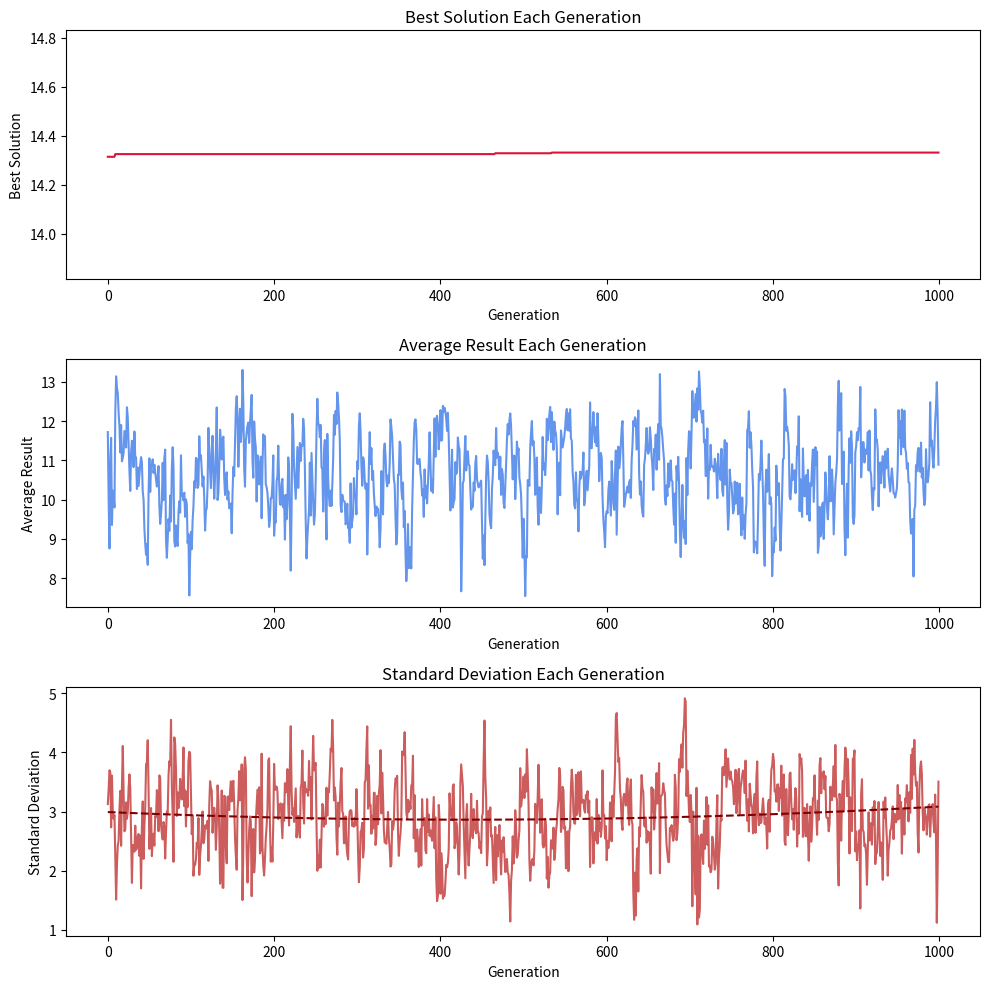

The matplotlib source for this figure:
import math
import numpy as np
import random
import matplotlib.pyplot as plt


def genetic_algorithm():
    # initial population - in format of (x,y)
    seeding = [(1.8, 15.2), (2.9, 14.1), (4.5, 12.5), (4.0, 13.0), (5, 12),
               (6.8, 10.2), (7.3, 9.7), (8, 9), (0.1, 16.9), (0, 17),
               (7, 10), (2.9, 14.1), (4.2, 12.8), (0.7, 16.3), (7.9, 9.1)]

    def encoding(number):  # taking the values of x and y and converting them into a joint binary code
        gene = ""  # this string will contain the gene
        for i in range(2):  # iterating over x and y respectively
            g = number[i] * 10  # multiplying by 10 to encode another decimal
            g = math.floor(g)  # we split hours only by 10th hours and not more than that (rounding down)
            if i == 0:  # for x
                binary_g = format(g, '07b') # formatting each var into a binary code of 7 digits
            else:  # for y
                binary_g = format(g, '08b')  # formatting each var into a binary code of 8 digits
            gene += binary_g  # concatenation of the variables into the gene
        return gene

    parents = []  # list of parents
    for seed in seeding:
        parents.append(encoding(seed))  # we take the coordinates and encode them into genes

    def decoding(gene):  # converting a binary gene to x and y in the original form
        x = int(gene[:7], 2) / 10  # the first 8 digits represent x and we count x by hours hence the /10
        y = int(gene[7:], 2) / 10  # the last 8 digits represent y and we count y by hours hence the /10
        return x, y

    def fitness(gene):
        x, y = decoding(gene)  # revert the existing gene into x and y using the decoding function
        if x + y > 17 or x > y:  # if any of the constraints is broken
            return -1  # we chose a negative value in a maximization problem to show incompetence - (min(f(x,y)) = 0)

        else:  # none of the constraints is broken
            return x**0.5 + y**0.5 + (x*y)**0.5

    def one_point_crossover(parent1, parent2):  # creates one point crossover between the parents to create 2 offsprings
        point = random.randint(1, len(parent1) - 1)  # Choose a random crossover point
        child1 = parent1[:point] + parent2[point:]  # crossover of the bits at the crossover point between the 2 parents
        child2 = parent2[:point] + parent1[point:]
        return [child1, child2]

    def mutation(gene):  # the function will create mutations by a given probability
        mutated_string = ""  # this will be the string that will become the new gene whether it was changed or not
        for bit in gene:  # iterating over each bit in the string
            if random.random() <= 1/15:  # Check if mutation occurs based on probability
                # Flip the bit (change 0 to 1 or vice versa)
                if bit == '0':
                   mutated_string += '1'  # if the current value is 0 it will be mutated to be 1
                else:
                   mutated_string += '0'  # if the current value is 1 it will be mutated to be 0
            else:
                mutated_string += bit  # Keep the bit unchanged
        return mutated_string

    parents = []  # a list that contains all of the parents in each generation
    for seed in seeding:
        parents.append(encoding(seed))  # taking the seeds and encode them into our binary code chromosomes
    size = 15  # population size in each generation
    iter = 0  # iteration number
    best_array = np.zeros(1000)   # array that will contain the value of the best solution of each generation
    avg_array = np.zeros(1000)    # array the will contain the value of the average solution of each generation
    variance_array = np.zeros(1000) # array the will contain the value of the STD solution of each generation
    while iter < 1000:  # as long as we didn't cross 1000 generations
        offsprings = []  # list of the offsprings of each generation
        sum_f = 0  # sum values of functions of all of the parents
        parents_scores = np.zeros(15)  # scores of all of the parents
        p = []  # p will contain parents and their calculated value
        for i in range(len(parents)):  # calculating the scores of all parents and their sum
            score = fitness(parents[i])  # calculating the fitness of each parent in the list
            parents_scores[i] = score  # saving the fitness score of each parent within an array
            sum_f += score  # counting the total sum of fitness of all parents
        for j in range(len(parents)):  # calculating the probability of each parent to be selected
            p.append((parents[j], parents_scores[j] / sum_f))  # add parents and their probability to be picked
        p = sorted(p, key=lambda x: x[1], reverse=True)  # now p will be sorted according to probabilities
        best_array[iter] = max(parents_scores)  # fetching the best fitness value of the generation
        avg_array[iter] = sum_f/size  # average value of the population each generation
        variance_array[iter] = np.std(parents_scores)  # calculating STD of all parents
        for index in range(2):
            offsprings.append(p[index][0])  # elitism - we pick the best two solutions from the sorted list
        # breeding
        n = 2  # the population already consists of the best 2 solutions from the last generation (elitism)
        while n < size:  # while we don't have enough children
            # pick first parent by cape function
            roll = np.random.uniform(0, 1)  # rolling the dice
            prob = 0
            first, second = 0, 0  # python asked us to define global values to the parents- temporary definition
            for parent in p:
                prob += parent[1]  # Increment probability
                if prob >= roll:  # if the local parent is picked based on the incremented probability
                    first = parent[0]  # fetching the parent itself
                    partners = p.copy()   # creating a copy of the parents list for the suitable partners options
                    partners.remove(parent)  # remove the first parent from the mating candidates
                    second = random.choice(partners)[0]  # pick second parent by uniform selection
                    break  # Exit loop once a parent is selected
            children = one_point_crossover(first, second)  # breeding
            for child in children:  # running additional test on the newly born children
                child = mutation(child)  # sending the child to add mutations
                # checking if the child is valid (according to our constraints)
                val = fitness(child)
                # checking if the child is valid (according to our constraints) if not val will be -1
                if val >= 0 and len(offsprings) < 15:
                    offsprings.append(child)  # if valid then the child is added
                    n += 1  # the number fo children is updated

        parents = offsprings  # elitism, picking two best solutions (current parents) ans pass them as offsprings
        iter += 1
    print("the optimal solution is: ", decoding(p[0][0]), "\n", "and its value is: ", round(max(parents_scores), 3))
    # Graphing
    fig, ax = plt.subplots(3, 1, figsize=(10, 10))

    ax[0].plot(best_array, label='Best Solution', color='crimson')
    ax[0].set_title('Best Solution Each Generation')
    ax[0].set_xlabel('Generation')
    ax[0].set_ylabel('Best Solution')
    ax[0].set_ylim(bottom=min(best_array)-0.5, top=max(best_array)+0.5)

    ax[1].plot(avg_array, label='Average Result', color='cornflowerblue')
    ax[1].plot(label='Trendline', color='aqua')  # Plotting the trend line
    ax[1].set_title('Average Result Each Generation')
    ax[1].set_xlabel('Generation')
    ax[1].set_ylabel('Average Result')

    # Adding trend line to the STD graph
    x_values = np.arange(len(variance_array))  # Generating x values (generation numbers)
    coefficients = np.polyfit(x_values, variance_array, 2)  # Fitting a 2nd-degree polynomial curve
    trendline = np.polyval(coefficients, x_values)  # Calculating y values for the trend line

    ax[2].plot(variance_array, label='Standard Deviation', color='indianred')
    ax[2].plot(trendline, label='Trendline', linestyle='--', color='maroon')  # Plotting the trend line
    ax[2].set_title('Standard Deviation Each Generation')
    ax[2].set_xlabel('Generation')
    ax[2].set_ylabel('Standard Deviation')
    plt.tight_layout()
    plt.show()


genetic_algorithm()


